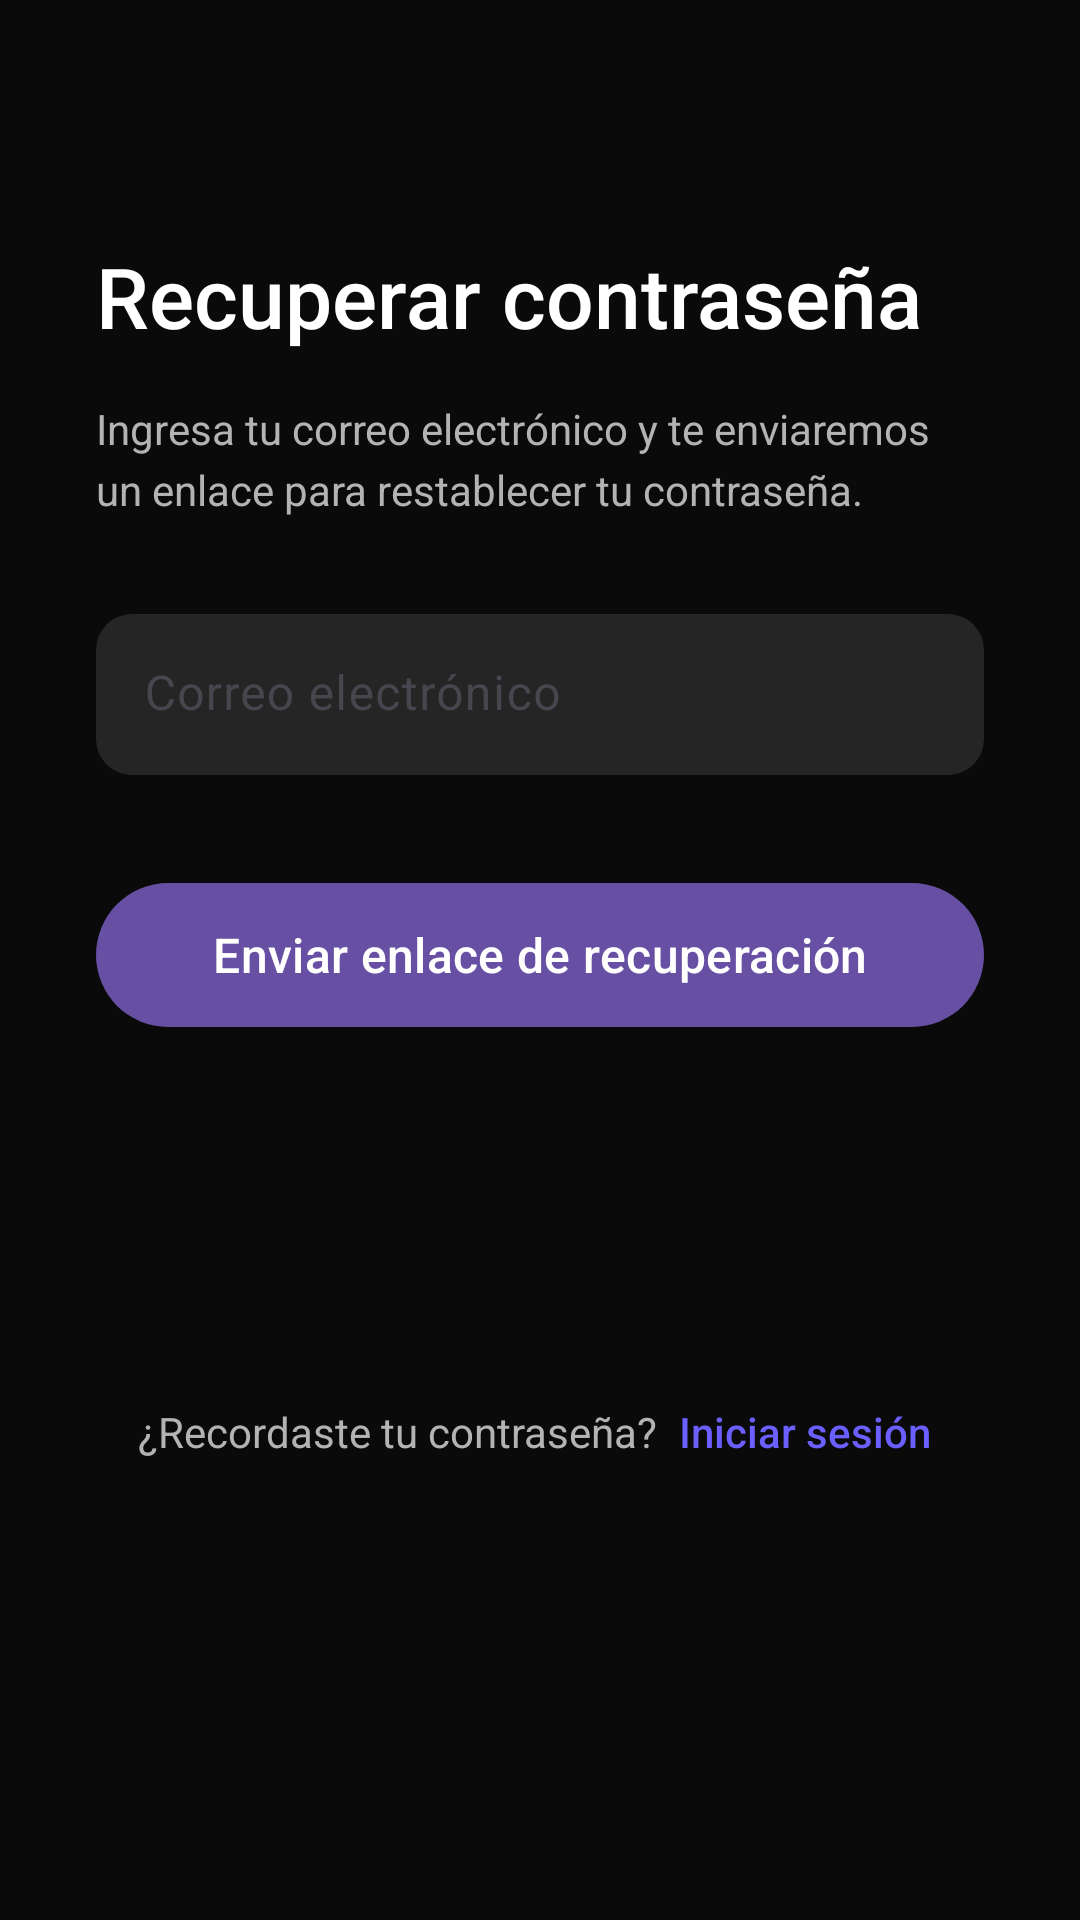

Reconstruct the res/layout file that produces this screen, plus the resources it refers to.
<!-- AndroidManifest.xml: application theme Theme.Sonart -->
<!-- res/layout/activity_recover_password.xml -->
<?xml version="1.0" encoding="utf-8"?>
<androidx.constraintlayout.widget.ConstraintLayout xmlns:android="http://schemas.android.com/apk/res/android"
    xmlns:app="http://schemas.android.com/apk/res-auto"
    xmlns:tools="http://schemas.android.com/tools"
    android:id="@+id/main"
    android:layout_width="match_parent"
    android:layout_height="match_parent"
    android:background="@color/background_dark"
    tools:context=".view.Login.RecoverPasswordActivity">

    
    <ImageButton
        android:id="@+id/btnBack"
        android:layout_width="48dp"
        android:layout_height="48dp"
        android:src="@drawable/ic_arrow_back"
        android:background="?attr/selectableItemBackgroundBorderless"
        app:tint="@color/text_primary"
        android:layout_margin="16dp"
        app:layout_constraintTop_toTopOf="parent"
        app:layout_constraintStart_toStartOf="parent" />

    
    <TextView
        android:id="@+id/tvTitle"
        android:layout_width="0dp"
        android:layout_height="wrap_content"
        android:text="Recuperar contraseña"
        android:textSize="28sp"
        android:textColor="@color/text_primary"
        android:fontFamily="sans-serif-medium"
        android:layout_marginStart="32dp"
        android:layout_marginEnd="32dp"
        android:layout_marginTop="80dp"
        app:layout_constraintTop_toTopOf="parent"
        app:layout_constraintStart_toStartOf="parent"
        app:layout_constraintEnd_toEndOf="parent" />

    
    <TextView
        android:id="@+id/tvDescription"
        android:layout_width="0dp"
        android:layout_height="wrap_content"
        android:text="Ingresa tu correo electrónico y te enviaremos un enlace para restablecer tu contraseña."
        android:textSize="14sp"
        android:textColor="@color/text_secondary"
        android:lineSpacingExtra="4dp"
        android:layout_marginStart="32dp"
        android:layout_marginEnd="32dp"
        android:layout_marginTop="16dp"
        app:layout_constraintTop_toBottomOf="@id/tvTitle"
        app:layout_constraintStart_toStartOf="parent"
        app:layout_constraintEnd_toEndOf="parent" />

    
    <ScrollView
        android:layout_width="0dp"
        android:layout_height="0dp"
        android:fillViewport="true"
        app:layout_constraintTop_toBottomOf="@id/tvDescription"
        app:layout_constraintBottom_toBottomOf="parent"
        app:layout_constraintStart_toStartOf="parent"
        app:layout_constraintEnd_toEndOf="parent">

        <androidx.constraintlayout.widget.ConstraintLayout
            android:layout_width="match_parent"
            android:layout_height="wrap_content"
            android:padding="32dp">

            
            <com.google.android.material.textfield.TextInputLayout
                android:id="@+id/tilEmail"
                android:layout_width="0dp"
                android:layout_height="wrap_content"
                android:hint="Correo electrónico"
                app:boxBackgroundColor="@color/card_background"
                app:boxStrokeWidth="0dp"
                app:boxStrokeWidthFocused="0dp"
                app:hintTextColor="@color/text_hint"
                app:boxCornerRadiusTopStart="12dp"
                app:boxCornerRadiusTopEnd="12dp"
                app:boxCornerRadiusBottomStart="12dp"
                app:boxCornerRadiusBottomEnd="12dp"
                style="@style/Widget.Material3.TextInputLayout.FilledBox"
                app:layout_constraintTop_toTopOf="parent"
                app:layout_constraintStart_toStartOf="parent"
                app:layout_constraintEnd_toEndOf="parent"
                app:layout_constraintWidth_max="400dp">

                <com.google.android.material.textfield.TextInputEditText
                    android:id="@+id/etEmail"
                    android:layout_width="match_parent"
                    android:layout_height="wrap_content"
                    android:inputType="textEmailAddress"
                    android:textColor="@color/text_primary"
                    android:textColorHint="@color/text_hint"
                    android:paddingVertical="16dp" />

            </com.google.android.material.textfield.TextInputLayout>

            
            <com.google.android.material.button.MaterialButton
                android:id="@+id/btnRecoverPassword"
                android:layout_width="0dp"
                android:layout_height="56dp"
                android:text="Enviar enlace de recuperación"
                android:textSize="16sp"
                android:textAllCaps="false"
                android:fontFamily="sans-serif-medium"
                app:cornerRadius="28dp"
                android:layout_marginTop="32dp"
                app:layout_constraintTop_toBottomOf="@id/tilEmail"
                app:layout_constraintStart_toStartOf="parent"
                app:layout_constraintEnd_toEndOf="parent"
                app:layout_constraintWidth_max="400dp" />

            
            <LinearLayout
                android:id="@+id/llLogin"
                android:layout_width="wrap_content"
                android:layout_height="wrap_content"
                android:orientation="horizontal"
                android:gravity="center"
                android:layout_marginTop="32dp"
                android:layout_marginBottom="32dp"
                app:layout_constraintTop_toBottomOf="@id/btnRecoverPassword"
                app:layout_constraintStart_toStartOf="parent"
                app:layout_constraintEnd_toEndOf="parent"
                app:layout_constraintBottom_toBottomOf="parent">

                <TextView
                    android:layout_width="wrap_content"
                    android:layout_height="wrap_content"
                    android:text="¿Recordaste tu contraseña? "
                    android:textSize="14sp"
                    android:textColor="@color/text_secondary" />

                <TextView
                    android:id="@+id/tvLogin"
                    android:layout_width="wrap_content"
                    android:layout_height="wrap_content"
                    android:text="Iniciar sesión"
                    android:textSize="14sp"
                    android:textColor="@color/primary_purple"
                    android:fontFamily="sans-serif-medium"
                    android:clickable="true"
                    android:focusable="true"
                    android:background="?attr/selectableItemBackground"
                    android:padding="4dp" />

            </LinearLayout>

        </androidx.constraintlayout.widget.ConstraintLayout>

    </ScrollView>

</androidx.constraintlayout.widget.ConstraintLayout>
<!-- resources referenced by this layout -->
<resources>
  <color name="background_dark">#0A0A0A</color>
  <color name="card_background">#252525</color>
  <color name="primary_purple">#6B5FFF</color>
  <color name="text_hint">#666666</color>
  <color name="text_primary">#FFFFFF</color>
  <color name="text_secondary">#B3B3B3</color>
  <style name="Theme.Sonart" parent="Base.Theme.Sonart" />
  <style name="Base.Theme.Sonart" parent="Theme.Material3.DayNight.NoActionBar">
          
          
      </style>
</resources>
